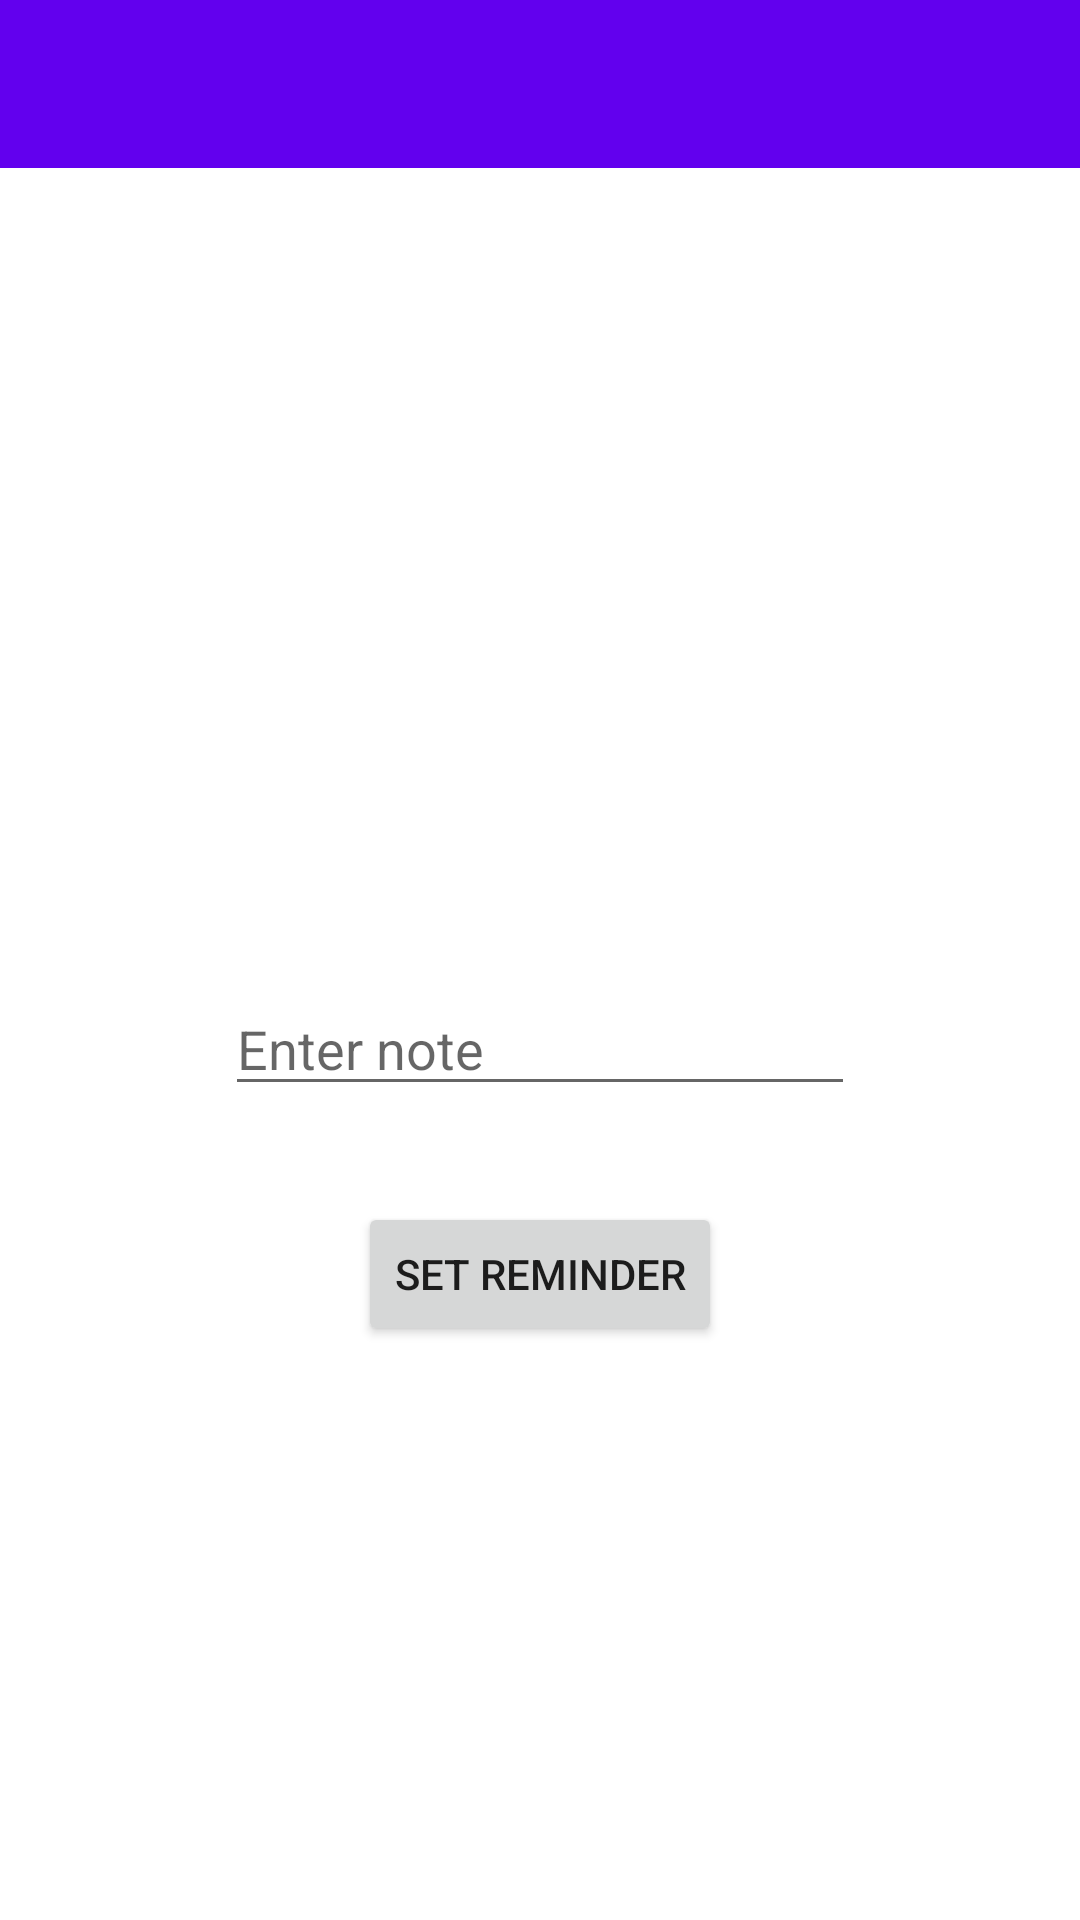

Android layout source for this screen:
<!-- AndroidManifest.xml: application theme AppTheme -->
<!-- res/layout/activity_edit_note.xml -->
<?xml version="1.0" encoding="utf-8"?>
<androidx.constraintlayout.widget.ConstraintLayout xmlns:android="http://schemas.android.com/apk/res/android"
    xmlns:app="http://schemas.android.com/apk/res-auto"
    xmlns:tools="http://schemas.android.com/tools"
    android:layout_width="match_parent"
    android:layout_height="match_parent"
    tools:context=".EditNoteActivity">

    <androidx.appcompat.widget.Toolbar
        android:id="@+id/toolbar"
        android:layout_width="match_parent"
        android:layout_height="wrap_content"
        android:background="?attr/colorPrimary"
        android:minHeight="?attr/actionBarSize"
        android:theme="?attr/actionBarTheme"
        app:layout_constraintEnd_toEndOf="parent"
        app:layout_constraintStart_toStartOf="parent"
        app:layout_constraintTop_toTopOf="parent" />

    <EditText
        android:id="@+id/editText"
        android:layout_width="wrap_content"
        android:layout_height="wrap_content"
        android:layout_gravity="center"
        android:ems="10"
        app:layout_constraintBottom_toBottomOf="parent"
        app:layout_constraintEnd_toEndOf="parent"
        app:layout_constraintStart_toStartOf="parent"
        app:layout_constraintTop_toBottomOf="@+id/toolbar"
        android:hint="Enter note"
        />

    <Button
        android:id="@+id/btnReminder"
        android:layout_width="wrap_content"
        android:layout_height="wrap_content"
        android:layout_marginTop="32dp"
        android:text="Set Reminder"
        app:layout_constraintEnd_toEndOf="parent"
        app:layout_constraintStart_toStartOf="parent"
        app:layout_constraintTop_toBottomOf="@+id/editText" />

    <TextView
        android:id="@+id/tvReminder"
        android:layout_width="wrap_content"
        android:layout_height="wrap_content"
        android:layout_marginTop="32dp"
        app:layout_constraintEnd_toEndOf="parent"
        app:layout_constraintStart_toStartOf="parent"
        app:layout_constraintTop_toBottomOf="@+id/btnReminder" />


</androidx.constraintlayout.widget.ConstraintLayout>
<!-- resources referenced by this layout -->
<resources>
  <style name="AppTheme" parent="Theme.MaterialComponents.Light.NoActionBar">
          
          <item name="colorPrimary">@color/colorPrimary</item>
          <item name="colorPrimaryDark">@color/colorPrimaryDark</item>
          <item name="colorAccent">@color/colorAccent</item>
  
          <item name="windowActionBar">false</item>
          <item name="windowNoTitle">true</item>
  
      </style>
  <!-- not gathered from this repository: default colours our renderer supplied (Android Studio template values) -->
  <color name="colorPrimary">#FF6200EE</color>
  <color name="colorPrimaryDark">#FF3700B3</color>
  <color name="colorAccent">#FF03DAC5</color>
</resources>
